Dataset: NN_Dataset (GitHub, Lastopia/COMP9517-Arcadia). Classes: ants, bees, beetles, caterpillars, earthworms, earwigs, grasshoppers, moths, slugs, snails, wasps, weevils.

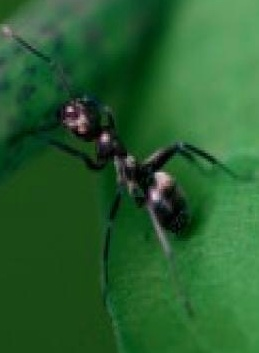
Label: ants

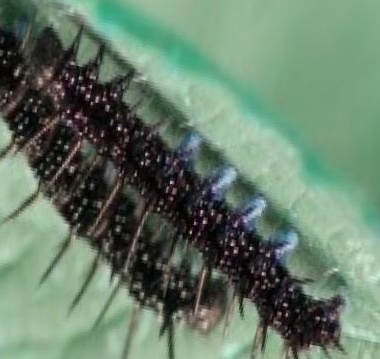
Label: caterpillars

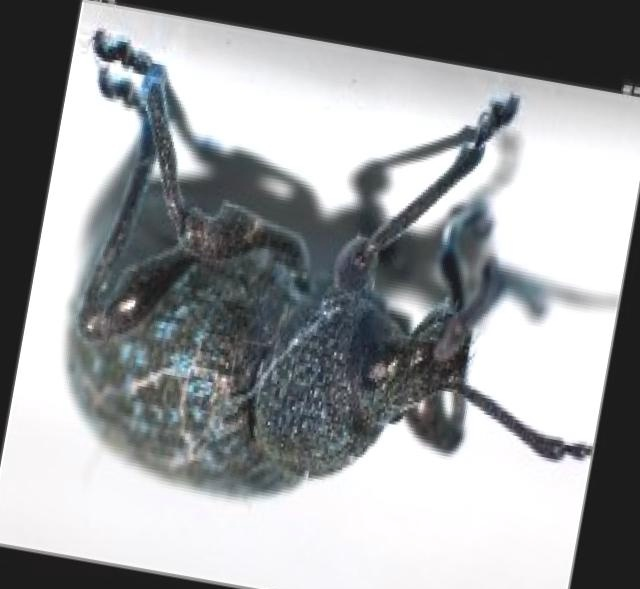
Label: weevils

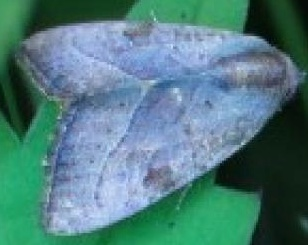
Label: moths

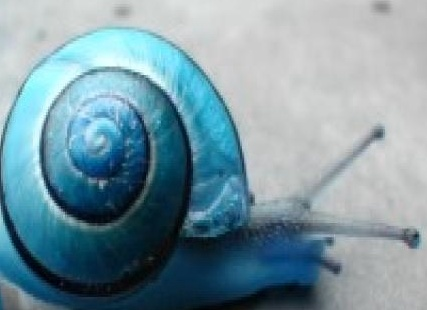
Label: snails

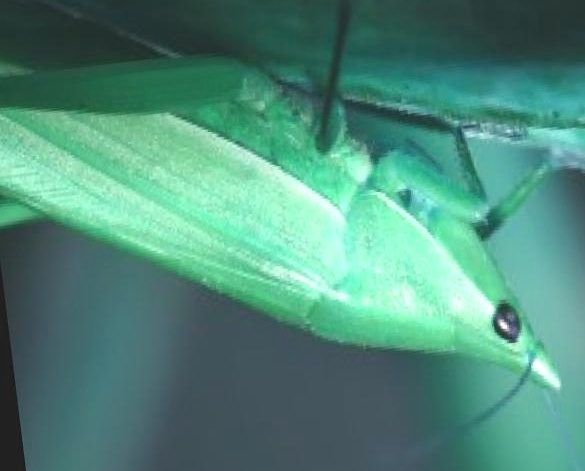
Label: grasshoppers
